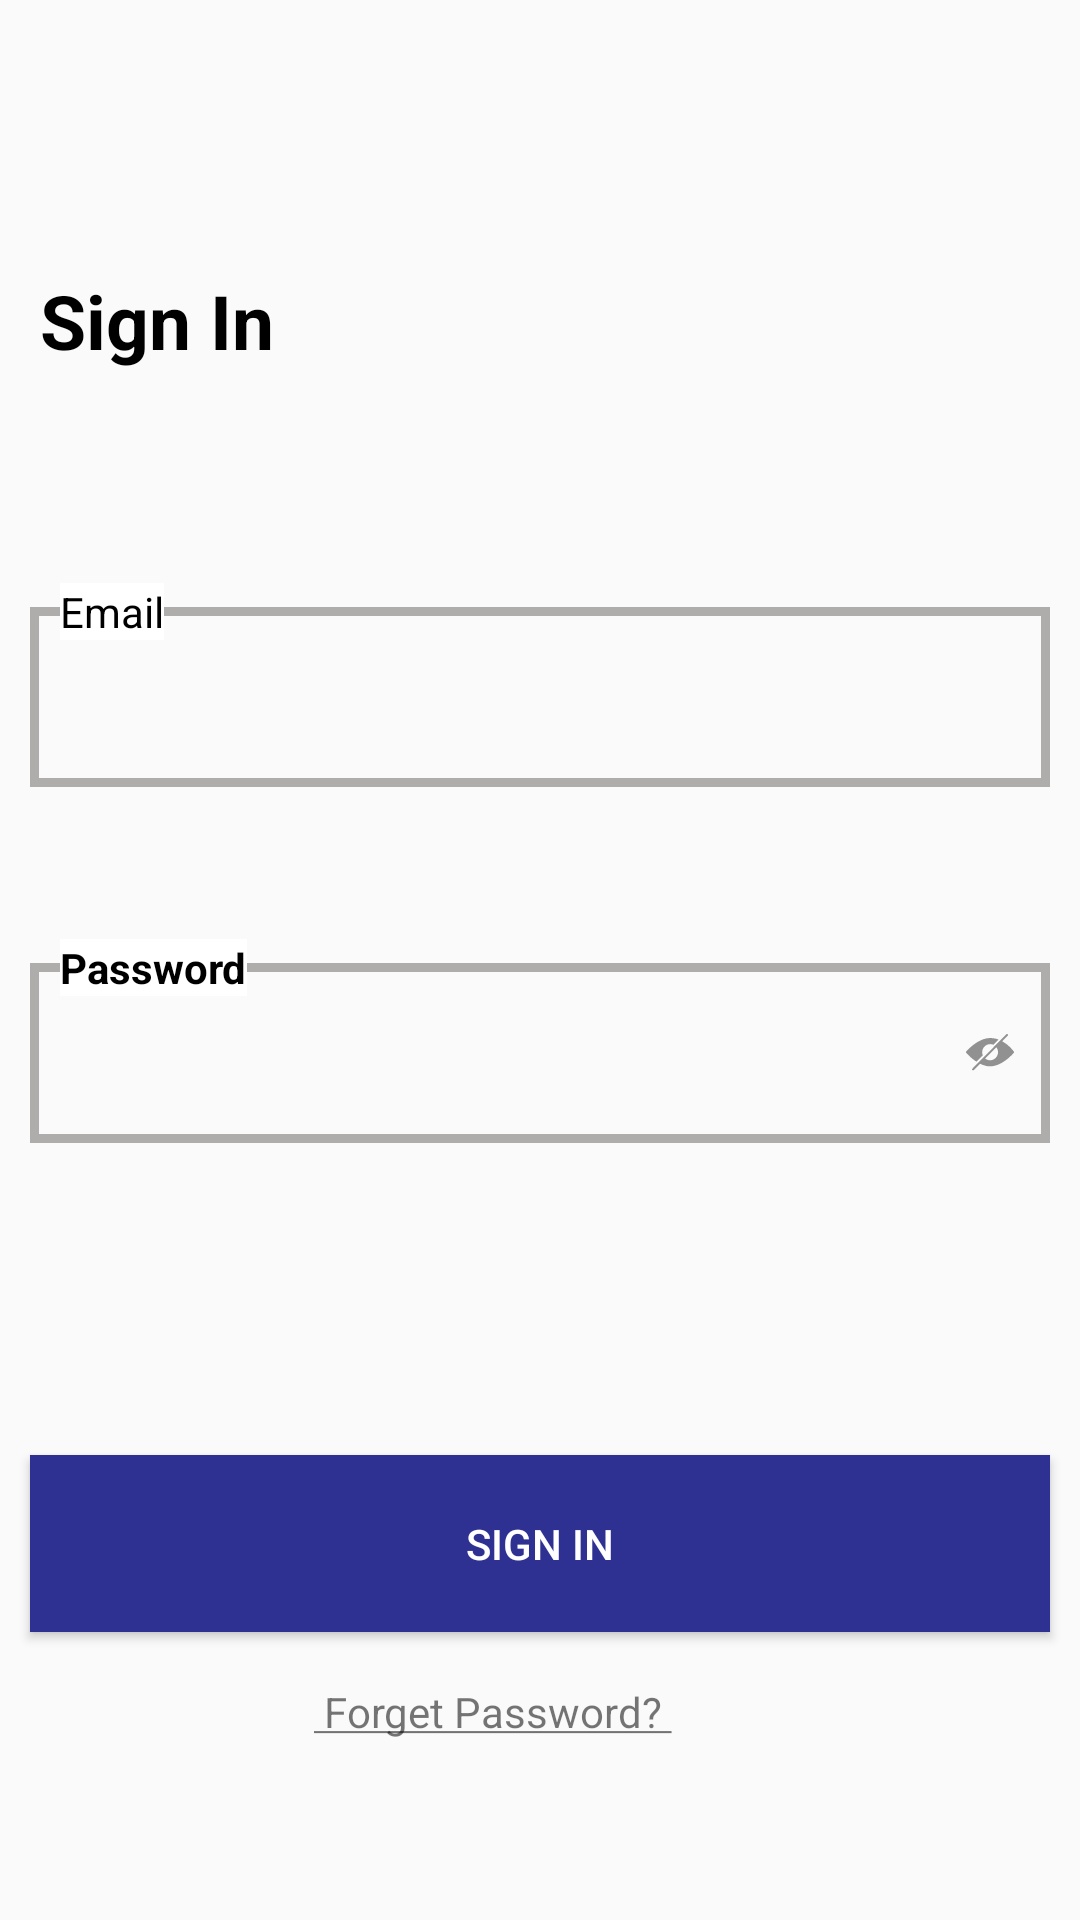

This screen was rendered from an Android layout file. Write that file and the resources it references.
<!-- AndroidManifest.xml: application theme AppTheme -->
<!-- res/layout/activity_login.xml -->
<?xml version="1.0" encoding="utf-8"?>
<androidx.constraintlayout.widget.ConstraintLayout xmlns:android="http://schemas.android.com/apk/res/android"
    xmlns:app="http://schemas.android.com/apk/res-auto"
    xmlns:tools="http://schemas.android.com/tools"
    android:layout_width="match_parent"
    android:layout_height="match_parent"
    tools:context=".views.LoginActivity">

    <androidx.appcompat.widget.Toolbar

        android:id="@+id/my_toolbar"
        android:layout_width="match_parent"
        android:layout_height="wrap_content"
        android:elevation="4dp"

        app:layout_constraintEnd_toEndOf="parent"
        app:layout_constraintStart_toStartOf="parent"
        app:layout_constraintTop_toTopOf="parent" />

    <TextView
        android:id="@+id/textView3"
        android:layout_width="90dp"
        android:layout_height="wrap_content"
        android:text="Sign In"
        android:textColor="@color/black"
        android:textSize="25dp"
        android:textStyle="bold"
        app:layout_constraintBottom_toBottomOf="parent"
        app:layout_constraintEnd_toEndOf="parent"
        app:layout_constraintHorizontal_bias="0.049"
        app:layout_constraintStart_toStartOf="parent"
        app:layout_constraintTop_toBottomOf="@+id/my_toolbar"
        app:layout_constraintVertical_bias="0.062" />


    <RelativeLayout
        android:id="@+id/usr_lt"
        android:layout_width="match_parent"
        android:layout_height="80dp"
        android:layout_margin="10dp"

        app:layout_constraintBottom_toBottomOf="parent"
        app:layout_constraintEnd_toEndOf="parent"
        app:layout_constraintHorizontal_bias="0.473"
        app:layout_constraintStart_toStartOf="parent"
        app:layout_constraintTop_toBottomOf="@+id/textView3"
        app:layout_constraintVertical_bias="0.129">

        <EditText
            android:id="@+id/username_edt"
            android:layout_width="match_parent"
            android:layout_height="60dp"
            android:layout_marginTop="15dp"
            android:background="@drawable/edit_text"
            android:padding="12dp"
            android:textStyle="bold" />

        <TextView
            android:layout_width="wrap_content"
            android:layout_height="wrap_content"
            android:layout_marginLeft="10dp"
            android:layout_marginTop="7dp"
            android:background="#ffffff"
            android:text="Email"
            android:textColor="@color/black" />
    </RelativeLayout>

    <RelativeLayout
        android:id="@+id/passwd_lt"
        android:layout_width="match_parent"
        android:layout_height="80dp"
        android:layout_margin="10dp"
        app:layout_constraintBottom_toBottomOf="parent"
        app:layout_constraintEnd_toEndOf="parent"
        app:layout_constraintStart_toStartOf="parent"
        app:layout_constraintTop_toBottomOf="@+id/usr_lt"
        app:layout_constraintVertical_bias="0.105">

        <EditText
            android:id="@+id/passwd_edt"
            android:layout_width="match_parent"
            android:layout_height="60dp"
            android:layout_marginTop="15dp"
            android:background="@drawable/edit_text"
            android:drawableRight="@drawable/visibility_hide"
            android:drawablePadding="10dp"
            android:inputType="textPassword"
            android:padding="12dp" />

        <TextView
            android:textStyle="bold"
            android:layout_width="wrap_content"
            android:layout_height="wrap_content"
            android:layout_marginLeft="10dp"
            android:layout_marginTop="7dp"
            android:background="#ffffff"
            android:text="Password"
            android:textColor="@color/black" />
    </RelativeLayout>

    <Button
        android:id="@+id/signin_button"
        android:layout_width="match_parent"
        android:layout_height="59dp"
        android:layout_margin="10dp"
        android:background="@color/blue"
        android:text="SIGN In"
        android:textColor="@color/white"
        app:layout_constraintBottom_toBottomOf="parent"
        app:layout_constraintEnd_toEndOf="parent"
        app:layout_constraintHorizontal_bias="0.526"
        app:layout_constraintStart_toStartOf="parent"
        app:layout_constraintTop_toBottomOf="@+id/passwd_lt"
        app:layout_constraintVertical_bias="0.509" />

    <TextView
        android:layout_width="150dp"
        android:layout_height="21dp"
        android:layout_margin="10dp"
        android:text="@string/frgt_password"
        app:layout_constraintBottom_toBottomOf="parent"
        app:layout_constraintEnd_toEndOf="parent"
        app:layout_constraintHorizontal_bias="0.498"
        app:layout_constraintStart_toStartOf="parent"
        app:layout_constraintTop_toBottomOf="@+id/signin_button"
        app:layout_constraintVertical_bias="0.129" />

</androidx.constraintlayout.widget.ConstraintLayout>
<!-- resources referenced by this layout -->
<resources>
  <color name="black">#000000</color>
  <color name="blue">#2E3192</color>
  <color name="white">#FFFFFF</color>
  <!-- drawable edit_text (drawable) -->
  <?xml version="1.0" encoding="UTF-8"?>
  <shape xmlns:android="http://schemas.android.com/apk/res/android">
  
      <stroke
          android:width="3dp"
          android:color="@color/grey" />
  
      </shape>
  <!-- drawable visibility_hide: png bitmap (drawable-hdpi, 534 bytes) -->
  <string name="frgt_password"><u> Forget Password? </u></string>
  <style name="AppTheme" parent="Theme.AppCompat.Light.NoActionBar">
          
          <item name="colorPrimary">@color/colorPrimary</item>
          <item name="colorPrimaryDark">@color/colorPrimaryDark</item>
          <item name="colorAccent">@color/blue</item>
      </style>
  <color name="grey">#AFACAC</color>
  <color name="colorPrimary">#FFFFFF</color>
  <color name="colorPrimaryDark">#FFFFFF</color>
</resources>
